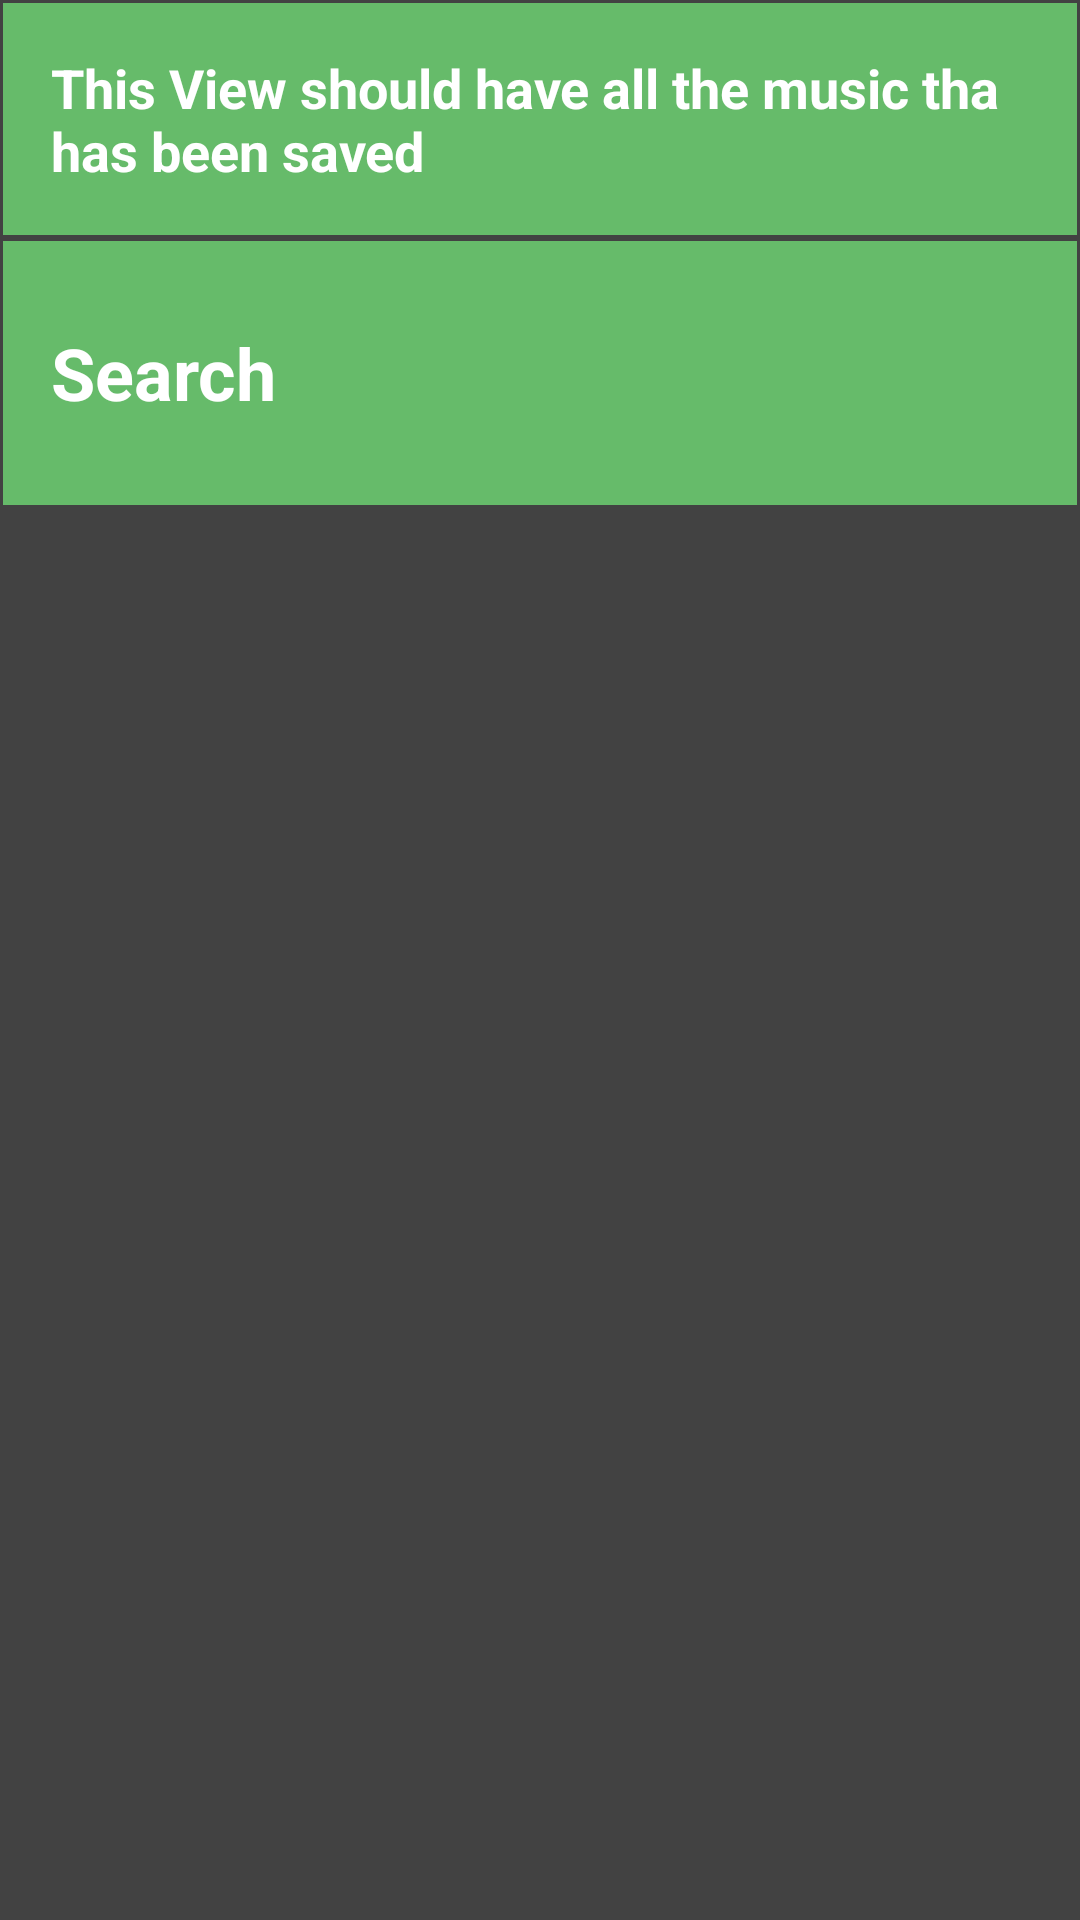

Layout XML and referenced resources for this Android screen:
<!-- AndroidManifest.xml: application theme AppTheme -->
<!-- res/layout/activity_saved.xml -->
<?xml version="1.0" encoding="utf-8"?>
<LinearLayout xmlns:android="http://schemas.android.com/apk/res/android"
    xmlns:tools="http://schemas.android.com/tools"
    android:layout_width="match_parent"
    android:layout_height="match_parent"
    android:orientation="vertical"
    tools:context="com.android.example.musicalstructure.SavedActivity">

    <TextView
        style="@style/categorySummaryStyle"
        android:text="@string/category4summary" />

    <TextView
        android:id="@+id/searchActivity"
        style="@style/categoryStyle"
        android:text="@string/category5" />

</LinearLayout>
<!-- resources referenced by this layout -->
<resources>
  <string name="category4summary">This View should have all the music tha has been saved</string>
  <string name="category5">Search</string>
  <style name="categoryStyle">
          <item name="android:layout_width">match_parent</item>
          <item name="android:layout_height">88dp</item>
          <item name="android:textSize">24sp</item>
          <item name="android:gravity">center_vertical</item>
          <item name="android:padding">16dp</item>
          <item name="android:textColor">@android:color/white</item>
          <item name="android:background">@color/category</item>
          <item name="android:layout_margin">1dp</item>
          <item name="android:textStyle">bold</item>
          <item name="android:textAppearance">@style/TextAppearance.AppCompat.Medium</item>
      </style>
  <style name="categorySummaryStyle">
          <item name="android:layout_width">match_parent</item>
          <item name="android:layout_height">wrap_content</item>
          <item name="android:textSize">18sp</item>
          <item name="android:gravity">center_vertical</item>
          <item name="android:padding">16dp</item>
          <item name="android:textColor">@android:color/white</item>
          <item name="android:background">@color/category</item>
          <item name="android:layout_margin">1dp</item>
          <item name="android:textStyle">bold</item>
          <item name="android:textAppearance">@style/TextAppearance.AppCompat.Medium</item>
      </style>
  <style name="AppTheme" parent="Theme.AppCompat.Light.DarkActionBar">
          
          <item name="colorPrimary">@color/colorPrimary</item>
          <item name="colorPrimaryDark">@color/colorPrimaryDark</item>
          <item name="android:colorBackground">@color/darkBackground</item>
      </style>
  <color name="category">#66BB6A</color>
  <color name="colorPrimary">#303040</color>
  <color name="colorPrimaryDark">#212121</color>
  <color name="darkBackground">#424242</color>
</resources>
